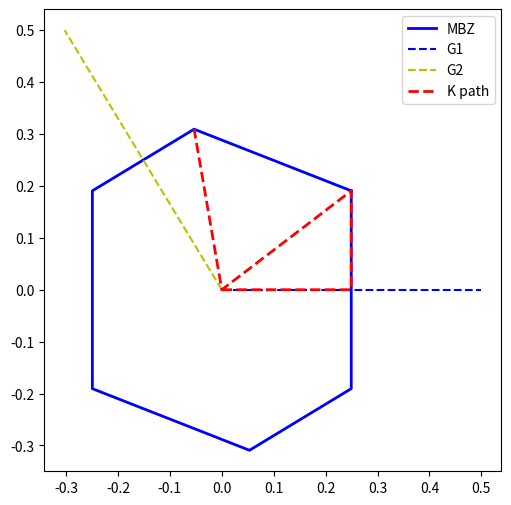
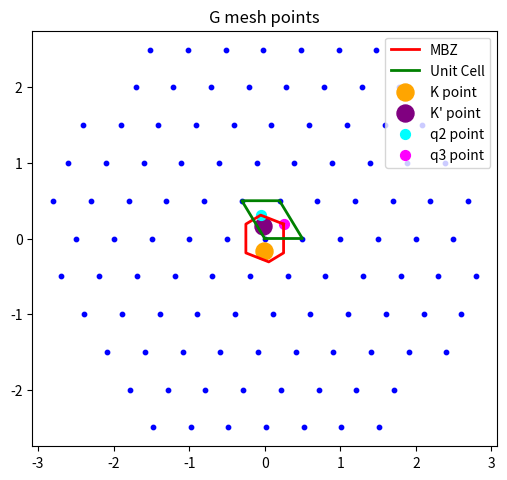

Write the Python code that produced these figures, in order. (Note: this script raises an exception after producing the figures.)
# single particle ham

import numpy as np
from dataclasses import dataclass
from scipy.sparse import block_diag
import matplotlib.pyplot as plt
import matplotlib

print(matplotlib.get_backend())


def gen_kpath(kpoints, num_kpoints):
    """
    return sum(num_kpoints)+1 points along the kpath
    """
    length = np.linalg.norm(kpoints[1:] - kpoints[:-1], axis=1)
    knum = np.round(length / np.sum(length) * num_kpoints).astype(int)
    kpath = []
    for i in range(len(knum)):
        slope = (kpoints[i + 1] - kpoints[i]) / knum[i]

        tmp = kpoints[i] + slope * np.arange(knum[i])[:, np.newaxis]

        kpath.append(tmp)

    kpath.append(kpoints[-1].reshape(1, -1))  # Ensure the last point is included

    return np.cumsum(np.concatenate([[0], knum]), dtype=int), np.vstack(kpath)


def ws_cell(b1, b2, N=4):
    from scipy.spatial import Voronoi

    # 生成倒格点
    points = []
    ij_list = []
    for i in range(-N, N + 1):
        for j in range(-N, N + 1):
            p = i * b1 + j * b2
            points.append(p)
            ij_list.append((i, j))
    points = np.array(points)

    # 找到原点对应的点索引
    origin_idx = ij_list.index((0, 0))

    # Voronoi 分解
    vor = Voronoi(points)

    # 原点对应的 region
    region_idx = vor.point_region[origin_idx]
    region = vor.regions[region_idx]

    # 如果 region 中有 -1，说明区域无界，通常说明点取太少了
    if -1 in region or len(region) == 0:
        raise ValueError("Voronoi region is unbounded. Increase N.")

    vertices = vor.vertices[region]

    # 按角度排序，便于画多边形
    center = vertices.mean(axis=0)
    angles = np.arctan2(vertices[:, 1] - center[1], vertices[:, 0] - center[0])
    angles = np.mod(angles, 2 * np.pi)  # 将角度限制在 [0, 2π] 范围内
    order = np.argsort(angles)
    vertices = vertices[order]
    poly = np.vstack([vertices, vertices[0]])  # 闭合多边形

    return poly


def fold(kpoints, b1, b2, N=4):
    frac = np.dot(kpoints, np.linalg.inv(np.array([b1, b2])))

    frac_int = np.round(frac).astype(int)

    search = np.arange(-N, N + 1)[:, np.newaxis] + frac_int[np.newaxis, :]

    Gmesh = np.dot(search, np.array([b1, b2]))

    dist = np.linalg.norm(Gmesh - kpoints, axis=1)
    idx = np.argmin(dist)
    return kpoints - Gmesh[idx]


@dataclass
class BMHamSetter:
    trad: float = np.deg2rad(1.086)
    dcc: float = 0.142
    hv: float = 2.8 * 3 / 2 * dcc * 1
    gammaAA: float = 0.08
    gammaAB: float = 0.11
    a: float = 0.246
    cutoff: int = 6
    mass_term: float = 0.0

    # strain
    Vg: float = 4  # Scalar potential
    bG: float = 3.14  # Grüneisen parameter

    eh: float = 0
    phi: float = 0
    strain_type: str = "uni"
    ebi: float = 0

    # exxT: float = 0
    # eyyT: float = 0
    # exyT: float = 0

    # exxB: float = 0
    # eyyB: float = 0
    # exyB: float = 0

    test: bool = True

    def __post_init__(self):
        if self.strain_type == "uni":
            self.set_uni(self.eh, self.phi, self.ebi)
        elif self.strain_type == "shear":
            self.set_shear(self.eh, self.phi)
        else:
            raise ValueError("Invalid strain type. Choose 'uni' or 'shear'.")

        self.E_t = np.array([[self.exxT, self.exyT], [self.exyT, self.eyyT]])
        self.E_b = np.array([[self.exxB, self.exyB], [self.exyB, self.eyyB]])

        self.Rt = np.array(
            [
                [np.cos(self.trad / 2.0), -np.sin(self.trad / 2.0)],
                [np.sin(self.trad / 2.0), np.cos(self.trad / 2.0)],
            ]
        )

        self.Rb = self.Rt.T

        self._build_lattice()
        self._build_Gmesh()
        self.hamp = self._build_tunneling_matrix(v=1)
        self.hamn = self._build_tunneling_matrix(v=-1)

        I = np.eye(2)
        self.preft = self.Rt.T @ (I + self.E_t)
        self.prefb = self.Rb.T @ (I + self.E_b)

        # self.preft = I
        # self.prefb = I

        self.ctp, self.cbp = self._build_strain_correction(v=1)
        self.ctn, self.cbn = self._build_strain_correction(v=-1)

    def _build_strain_correction(self, v):
        facA = self.bG / (2 * self.dcc)
        At = facA * np.array([self.exxT - self.eyyT, -2 * self.exyT])  # top layer
        Ab = facA * np.array([self.exxB - self.eyyB, -2 * self.exyB])  # bottom layer

        kt = self.preft @ At
        kb = self.prefb @ Ab

        Vt = self.Vg * (self.exxT + self.eyyT) * np.eye(2)  # top layer
        Vb = self.Vg * (self.exxB + self.eyyB) * np.eye(2)  # bottom layer

        hAt = v * self.h0(kt, v)
        hAb = v * self.h0(kb, v)

        ct = Vt + hAt
        cb = Vb + hAb

        return ct, cb

    def _build_lattice(self):

        b0 = (4 * np.pi / (np.sqrt(3) * self.a)) * np.array(
            [[np.sqrt(3) / 2, -1 / 2], [0, 1]]
        )

        I = np.eye(2)
        T = (I - self.E_b) @ self.Rb - (I - self.E_t) @ self.Rt

        self.G = b0 @ T.T

        self.G = np.array([[-1, -1], [1, 0]]) @ self.G

        # rot G[0] to x-axis
        cos_theta = self.G[0, 0] / np.linalg.norm(self.G[0])
        sin_theta = self.G[0, 1] / np.linalg.norm(self.G[0])
        rot = np.array([[cos_theta, sin_theta], [-sin_theta, cos_theta]])
        self.G = self.G @ rot.T

        K0 = (b0[0] + 2 * b0[1]) / 3.0

        KT = (I - self.E_b) @ self.Rt @ K0
        KB = (I - self.E_t) @ self.Rb @ K0

        self.KT = fold(KT, self.G[0], self.G[1], N=4)
        self.KB = fold(KB, self.G[0], self.G[1], N=4)
        self.mbz = ws_cell(self.G[0], self.G[1], N=4)

        # q1 = (self.G[0] - self.G[1]) / 3.0
        # q2 = q1 + self.G[1]
        # q3 = q1 - self.G[0]

        q1 = self.mbz[-1]
        q2 = self.mbz[1]
        q3 = -self.mbz[0]
        self.Kt = q2
        self.Kb = -q3

        # self.Kt = self.KT
        # self.Kb = self.KB

        # self.mbz = np.array([q1, -q3, q2, -q1, q3, -q2, q1])

        self.Acr = np.abs(np.linalg.det(self.G))

        self.lat = 2 * np.pi * np.linalg.inv(self.G).T

        # q1R = -(2 * self.lat[0] - self.lat[1]) / 3
        # q2R = q1R + self.lat[0]
        # q3R = q1R + self.lat[0] - self.lat[1]

        self.Ac = np.abs(np.linalg.det(self.lat))

        # self.WScell = np.array([q1R, -q3R, q2R, -q1R, q3R, -q2R, q1R])
        self.WScell = ws_cell(self.lat[0], self.lat[1], N=4)
        self.kpoints = {
            "G": np.array([0, 0]),
            "M": self.G[0] / 2,
            "K": self.mbz[0],
            "K'": self.mbz[1],
        }

        if self.test:
            fig, ax = plt.subplots(figsize=(6, 6))
            plt.plot(self.mbz[:, 0], self.mbz[:, 1], color="blue", lw=2, label="MBZ")
            plt.plot([0, self.G[0, 0]], [0, self.G[0, 1]], "b--", label="G1")
            plt.plot([0, self.G[1, 0]], [0, self.G[1, 1]], "y--", label="G2")

            kpoints = np.array(
                [
                    [0, 0],
                    self.G[0] / 2.0,
                    # (2 * self.G[0] + self.G[1]) / 3.0,
                    self.mbz[0],
                    [0, 0],
                    # (2 * self.G[1] + self.G[0]) / 3.0,
                    self.mbz[1],
                ]
            )

            plt.plot(kpoints[:, 0], kpoints[:, 1], "r--", lw=2, label="K path")

            plt.legend()
            ax.set_aspect("equal")
            plt.show()

    def _build_Gmesh(self):

        Gcut = self.cutoff * np.max(np.linalg.norm(self.G, axis=1))
        expand_times = self.cutoff + 2
        X, Y = np.meshgrid(
            np.arange(-expand_times, expand_times),
            np.arange(-expand_times, expand_times),
            indexing="ij",
        )
        X, Y = X.flatten(), Y.flatten()
        Gmesh = np.dot(np.vstack([X, Y]).T, self.G)
        Gmeshnorm = np.linalg.norm(Gmesh, axis=1)
        index = np.where(Gmeshnorm < Gcut)[0]
        sort_index = np.argsort(Gmeshnorm[index])
        self.Gmesh = Gmesh[index][sort_index]

        self.NG = len(self.Gmesh)
        print(f"Number of G points: {len(self.Gmesh)}")
        if self.test:
            A_cell = np.array(
                [
                    0 * self.G[0],
                    self.G[0],
                    self.G[0] + self.G[1],
                    self.G[1],
                    0 * self.G[0],
                ]
            )

            fig, ax = plt.subplots(figsize=(6, 6))
            plt.scatter(self.Gmesh[:, 0], self.Gmesh[:, 1], color="blue", s=10)
            plt.title("G mesh points")
            plt.plot(self.mbz[:, 0], self.mbz[:, 1], color="red", lw=2, label="MBZ")
            plt.plot(A_cell[:, 0], A_cell[:, 1], color="green", lw=2, label="Unit Cell")

            plt.scatter(self.KT[0], self.KT[1], color="orange", s=150, label="K point")
            plt.scatter(self.KB[0], self.KB[1], color="purple", s=150, label="K' point")

            plt.scatter(self.Kt[0], self.Kt[1], color="cyan", s=50, label="q2 point")
            plt.scatter(self.Kb[0], self.Kb[1], color="magenta", s=50, label="q3 point")
            plt.legend()
            ax.set_aspect("equal")
            plt.show()

    def _build_tunneling_matrix(self, v):

        omega = np.exp(2j * np.pi / 3)
        T0 = np.array([[self.gammaAA, self.gammaAB], [self.gammaAB, self.gammaAA]])
        T1 = np.array(
            [
                [self.gammaAA, self.gammaAB * (omega ** (-v))],
                [self.gammaAB * omega ** (v), self.gammaAA],
            ]
        )
        T2 = T1.T
        tn = [T2, T0, T1]
        GN = np.array([[0, 0], -v * self.G[1], v * self.G[0]])

        Gdiff = self.Gmesh[:, np.newaxis, :] - self.Gmesh[np.newaxis, :, :]

        GNGdiff = np.linalg.norm(
            Gdiff[:, :, np.newaxis, :] - GN[np.newaxis, np.newaxis, :, :], axis=-1
        )
        GNindex = np.array(np.where(GNGdiff < 1e-10)).T

        size = len(self.Gmesh) * 4  # 4 for 2 layers and 2 sublattices
        hamv = np.zeros((size, size), dtype=complex)

        for j in range(len(GNindex)):
            col = GNindex[j, 0] * 4
            row = GNindex[j, 1] * 4
            hamv[row : row + 2, col + 2 : col + 4] = tn[GNindex[j, 2]]

        hamv += hamv.conj().T

        self.hdim = size

        return hamv

    def h0(self, k, v):
        H0 = -self.hv * np.array(
            [[0, v * k[0] - 1j * k[1]], [v * k[0] + 1j * k[1], 0]], dtype=np.complex128
        )

        return H0

    def ham(self, k, v):
        if v == -1:
            T = self.hamn
            Ct = self.ctn
            Cb = self.cbn
        else:
            T = self.hamp
            Ct = self.ctp
            Cb = self.cbp
        block = []

        for i in range(len(self.Gmesh)):
            H0 = self.h0(self.preft.dot(k + self.Gmesh[i] - v * self.Kt), v) + Ct
            H1 = self.h0(self.prefb.dot(k + self.Gmesh[i] - v * self.Kb), v) + Cb
            block.append(H0)
            block.append(H1)
        H = block_diag(block).toarray()
        H = H + T
        return H

    def set_uni(self, eh, phi, ebi=0.0):
        nv = 0.16

        eh = eh

        exx = eh * (np.cos(phi) ** 2 - nv * np.sin(phi) ** 2) * (1 + ebi)
        eyy = eh * (np.sin(phi) ** 2 - nv * np.cos(phi) ** 2) * (1 + ebi)
        exy = eh * (1 + nv) * np.sin(phi) * np.cos(phi) * (1 + ebi)

        # Symmetric configuration

        self.exyT = exy / 2
        self.exxT = exx / 2
        self.eyyT = eyy / 2

        self.exyB = -exy / 2
        self.exxB = -exx / 2
        self.eyyB = -eyy / 2

    def set_shear(self, eh, phi):
        eh = eh
        phi = np.deg2rad(phi)

        exx = -eh * np.sin(2 * phi)
        eyy = eh * np.sin(2 * phi)
        exy = eh * np.cos(2 * phi)

        # Symmetric configuration

        self.exyT = exy / 2
        self.exxT = exx / 2
        self.eyyT = eyy / 2

        self.exyB = -exy / 2
        self.exxB = -exx / 2
        self.eyyB = -eyy / 2

    def set_strain_tensor(self):
        pass

    def calc_band(self, v, knum=200):

        kpoints = np.array(
            [
                [0, 0],
                self.G[0] / 2.0,
                (2 * self.G[0] + self.G[1]) / 3.0,
                [0, 0],
                (2 * self.G[1] + self.G[0]) / 3.0,
            ]
        )

        kidx, kpath = gen_kpath(kpoints, knum)
        eigs = []

        for k in kpath:
            H = self.ham(k, v)
            eigs.append(np.linalg.eigvalsh(H))

        klength = np.linalg.norm(kpoints[1:] - kpoints[:-1], axis=1)
        kpath = np.concatenate([[0], np.cumsum(klength)])
        return eigs, kidx, kpath


if __name__ == "__main__":

    ham = BMHamSetter(
        trad=np.deg2rad(1.04450745),
        eh=-0.00291450,
        phi=np.deg2rad(0.52225372),
        ebi=0.00000425,
        cutoff=5,
        test=True,
        gammaAA=0.11,
        gammaAB=0.11,
    )
    eigs, kidx = ham.calc_band(v=-1, knum=200)
    eigs = np.array(eigs).T
    plt.figure(figsize=(8, 8))
    for i in range(eigs.shape[0]):
        plt.plot(eigs[i], color="black", lw=1)
    plt.xlim(0, 200)
    plt.ylim(-0.08, 0.08)
    plt.xticks(kidx, [r"$\Gamma$", "M", "K", r"$\Gamma$", "K'"])
    plt.ylabel("Energy (eV)")
    plt.title("Twisted Bilayer Graphene Band Structure")
    plt.grid()
    plt.tight_layout()
    plt.show()
